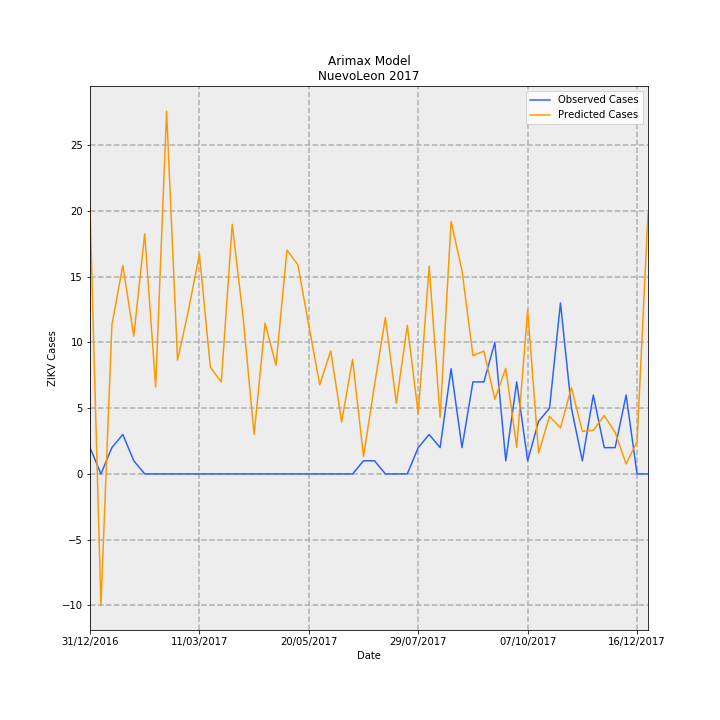

The data file committed next to this chart (first rows):
Date, predictions_incidence, observed_incidence, Predicted Cases, Observed Cases, error
31/12/2016, 0.3948, 0.03907, 20.21, 2.0, -18.21
07/01/2017, -0.1952, 0.0, -9.991, 0.0, 9.991
14/01/2017, 0.2213, 0.03907, 11.33, 2.0, -9.327
21/01/2017, 0.31, 0.0586, 15.87, 3.0, -12.87
28/01/2017, 0.2046, 0.01953, 10.48, 1.0, -9.477
04/02/2017, 0.3568, 0.0, 18.27, 0.0, -18.27
11/02/2017, 0.1291, 0.0, 6.612, 0.0, -6.612
18/02/2017, 0.539, 0.0, 27.6, 0.0, -27.6
25/02/2017, 0.169, 0.0, 8.654, 0.0, -8.654
04/03/2017, 0.2431, 0.0, 12.45, 0.0, -12.45
11/03/2017, 0.3265, 0.0, 16.71, 0.0, -16.71
18/03/2017, 0.1586, 0.0, 8.121, 0.0, -8.121
25/03/2017, 0.1364, 0.0, 6.984, 0.0, -6.984
01/04/2017, 0.3709, 0.0, 18.99, 0.0, -18.99
08/04/2017, 0.2318, 0.0, 11.87, 0.0, -11.87
15/04/2017, 0.05864, 0.0, 3.002, 0.0, -3.002
22/04/2017, 0.224, 0.0, 11.47, 0.0, -11.47
29/04/2017, 0.1616, 0.0, 8.272, 0.0, -8.272
06/05/2017, 0.3326, 0.0, 17.03, 0.0, -17.03
13/05/2017, 0.3108, 0.0, 15.91, 0.0, -15.91
20/05/2017, 0.2203, 0.0, 11.28, 0.0, -11.28
27/05/2017, 0.1324, 0.0, 6.778, 0.0, -6.778
03/06/2017, 0.1828, 0.0, 9.361, 0.0, -9.361
10/06/2017, 0.07718, 0.0, 3.951, 0.0, -3.951
17/06/2017, 0.1702, 0.0, 8.715, 0.0, -8.715
24/06/2017, 0.02576, 0.01953, 1.319, 1.0, -0.3187
01/07/2017, 0.1317, 0.01953, 6.744, 1.0, -5.744
08/07/2017, 0.2323, 0.0, 11.89, 0.0, -11.89
15/07/2017, 0.1048, 0.0, 5.367, 0.0, -5.367
22/07/2017, 0.2208, 0.0, 11.31, 0.0, -11.31
29/07/2017, 0.08983, 0.03907, 4.599, 2.0, -2.599
05/08/2017, 0.3088, 0.0586, 15.81, 3.0, -12.81
12/08/2017, 0.08388, 0.03907, 4.294, 2.0, -2.294
19/08/2017, 0.3752, 0.1563, 19.21, 8.0, -11.21
26/08/2017, 0.3021, 0.03907, 15.47, 2.0, -13.47
02/09/2017, 0.1757, 0.1367, 8.996, 7, -1.996
09/09/2017, 0.1825, 0.1367, 9.345, 7, -2.345
16/09/2017, 0.1109, 0.1953, 5.68, 10.0, 4.32
23/09/2017, 0.1569, 0.01953, 8.031, 1.0, -7.031
30/09/2017, 0.03961, 0.1367, 2.028, 7, 4.972
07/10/2017, 0.2434, 0.01953, 12.46, 1.0, -11.46
14/10/2017, 0.03103, 0.07813, 1.588, 4.0, 2.412
21/10/2017, 0.08557, 0.09767, 4.381, 5.0, 0.6194
28/10/2017, 0.06842, 0.2539, 3.503, 13.0, 9.497
04/11/2017, 0.1282, 0.09767, 6.565, 5.0, -1.565
11/11/2017, 0.06321, 0.01953, 3.236, 1.0, -2.236
18/11/2017, 0.0649, 0.1172, 3.323, 6.0, 2.677
25/11/2017, 0.08674, 0.03907, 4.44, 2.0, -2.44
02/12/2017, 0.06143, 0.03907, 3.145, 2.0, -1.145
09/12/2017, 0.0149, 0.1172, 0.7628, 6.0, 5.237
16/12/2017, 0.04798, 0.0, 2.457, 0.0, -2.457
23/12/2017, 0.3866, 0.0, 19.79, 0.0, -19.79
